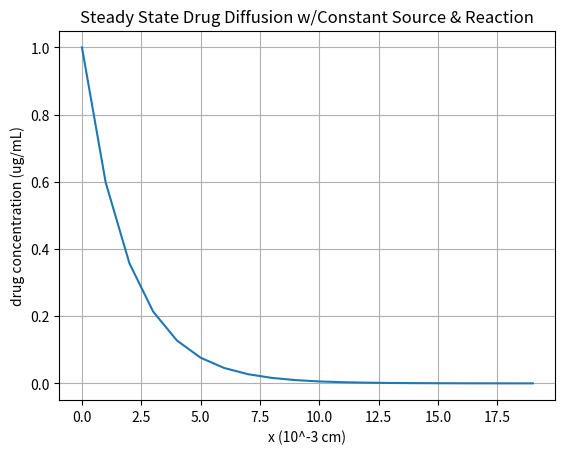

Write the Python code that produced this figure.
#!/usr/bin/env python3
# -*- coding: utf-8 -*-
"""
Created on Wed Jun 15 12:18:41 2022

@author: beckettpierce
"""

import numpy as np
import matplotlib.pyplot as plt

x = np.arange(20)
u = np.zeros(20)
def steadystate(x,k,D,r):
    for j in range(len(x)):
        u[j] = (k/np.sqrt(4*D*r))**(-1*np.abs(x[j])*np.sqrt(r/D))
    return u

uhat = steadystate(x=x,k=100,D=6.45,r=.1)
#k in ug/ML
#D in 10^-6 cm^2/s
fig, ax = plt.subplots()
ax.plot(x, uhat)
ax.set(xlabel='x (10^-3 cm)', ylabel='drug concentration (ug/mL)',
       title='Steady State Drug Diffusion w/Constant Source & Reaction')
ax.grid()
